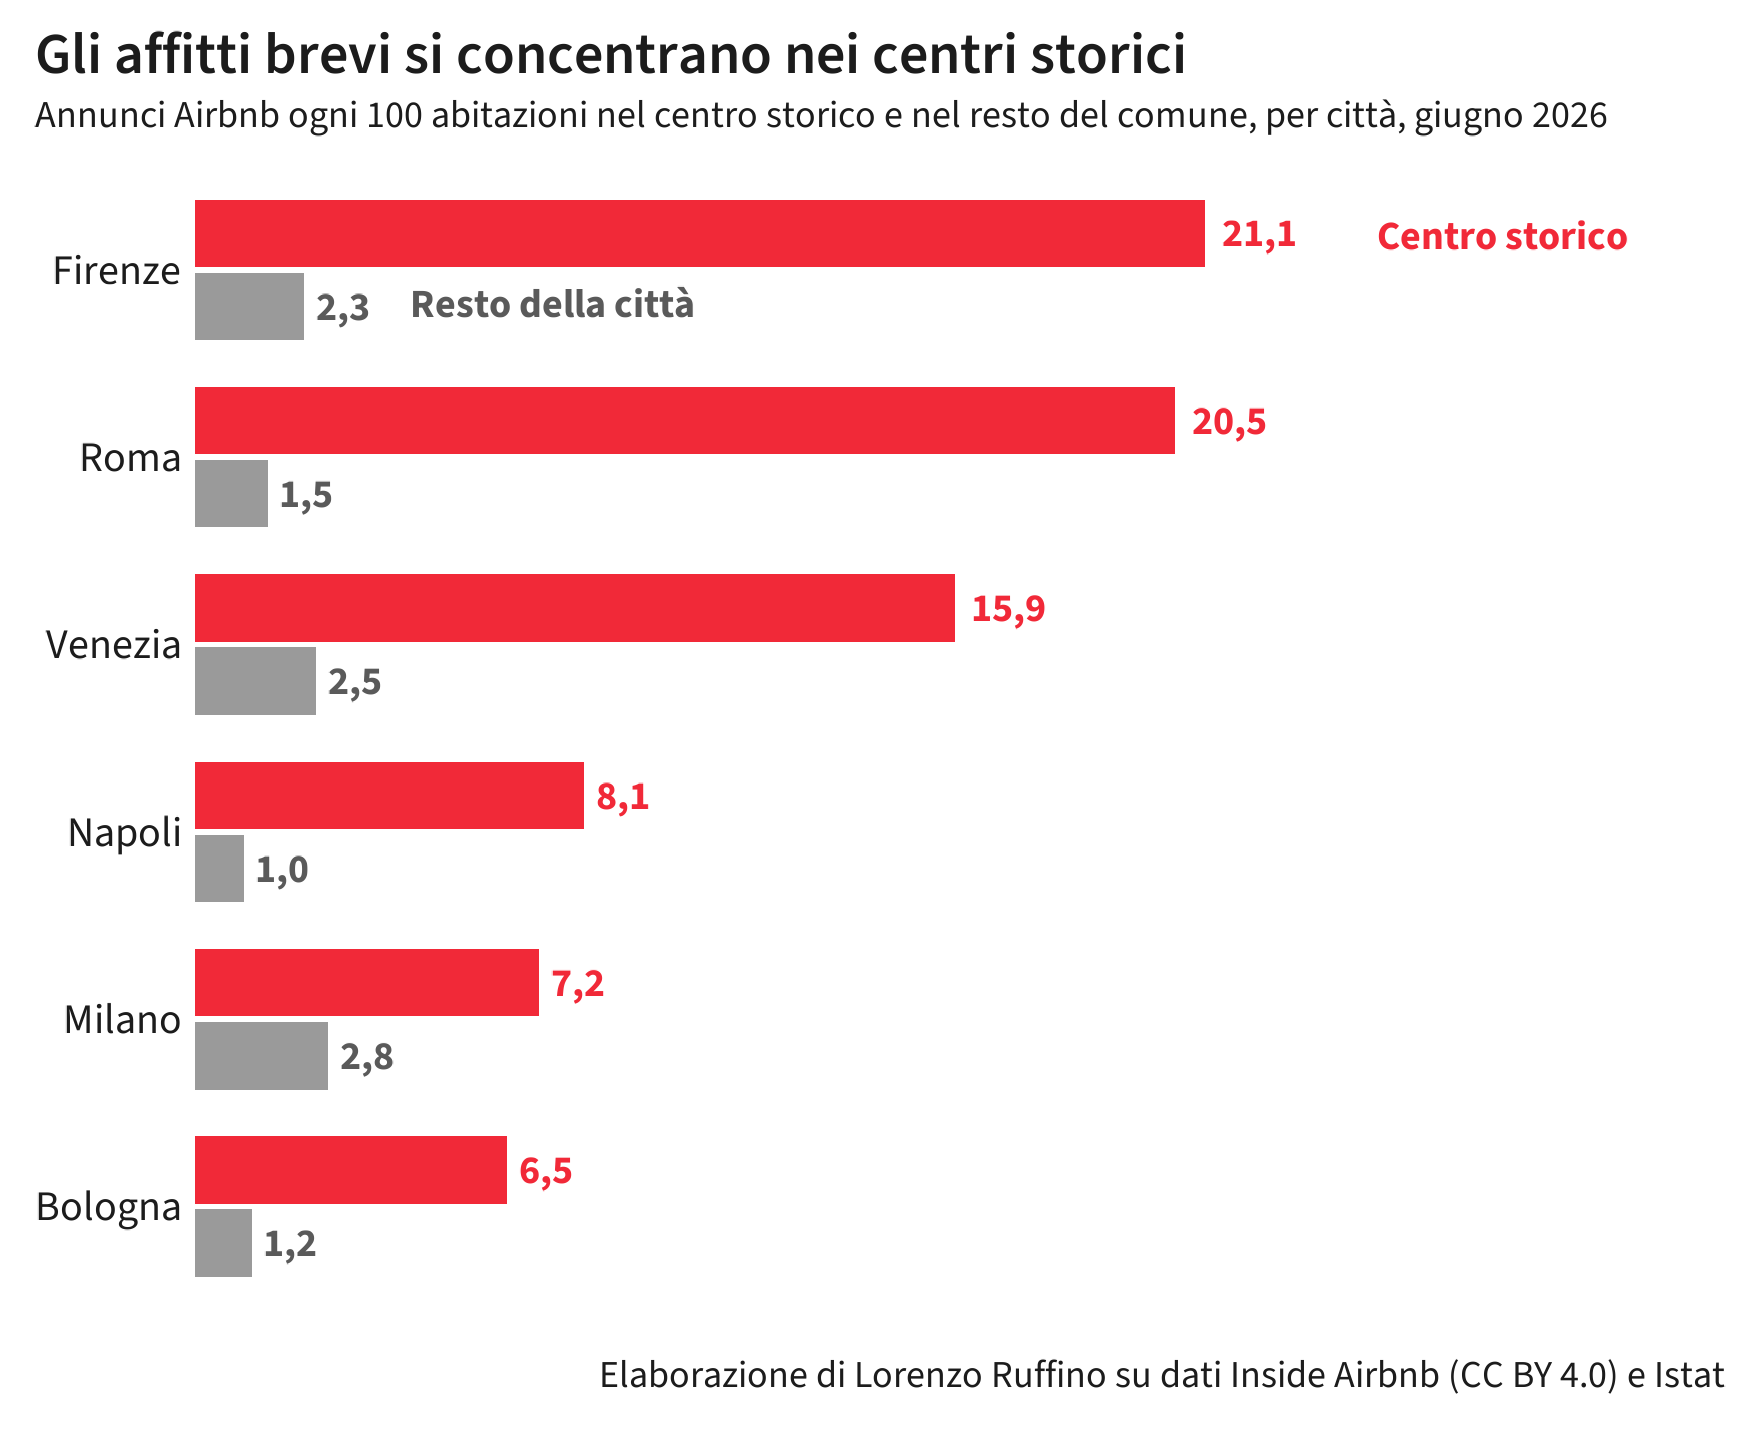

Data behind this chart, as committed beside it:
comune, annunci_centro, annunci_resto, abit_centro, abit_resto, centro, resto
Bologna, 2734, 2214, 41896, 185336, 6.526, 1.195
Firenze, 9850, 3622, 46641, 158779, 21.12, 2.281
Milano, 5145, 20605, 71591, 738399, 7.187, 2.79
Napoli, 8090, 3485, 99313, 339611, 8.146, 1.026
Roma, 16241, 20843, 79262, 1362685, 20.49, 1.53
Venezia, 5964, 2802, 37521, 110798, 15.9, 2.529
